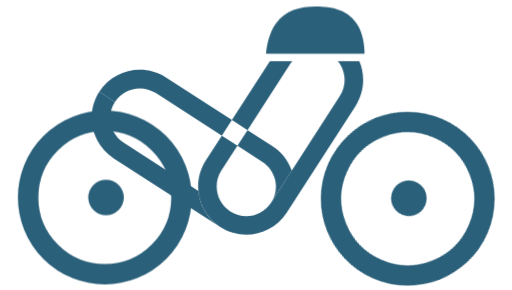
t = 0.00 s
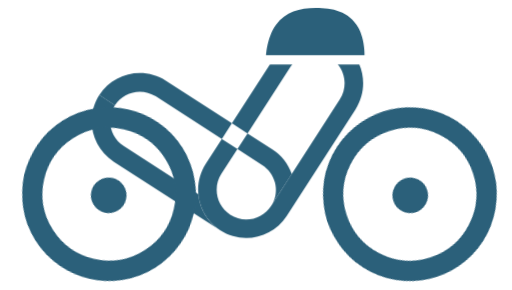
t = 0.17 s
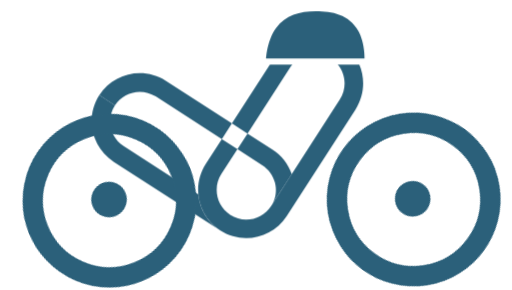
t = 0.41 s
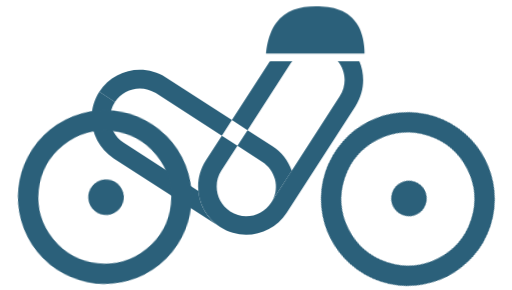
t = 0.61 s
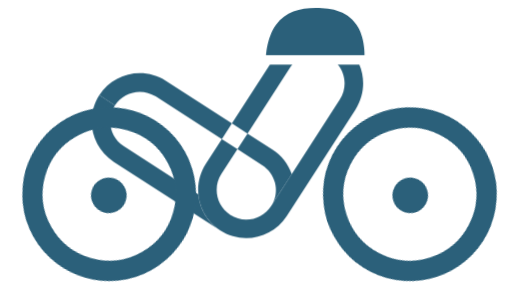
t = 0.77 s
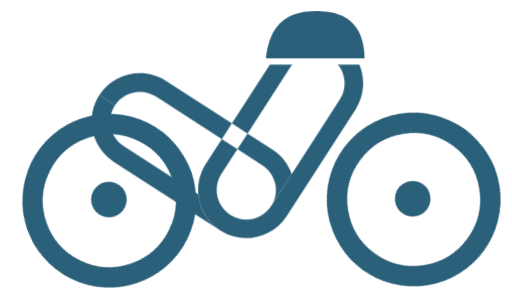
t = 1.01 s

The animated SVG that drew these frames (rendered in a browser with its animation timeline set to each time). Animation: 4 CSS @keyframes rules; one cycle of 1.20 s, repeats indefinitely.

<svg id="euirg5jy7maf1" xmlns="http://www.w3.org/2000/svg" xmlns:xlink="http://www.w3.org/1999/xlink" viewBox="275 225 300 170" shape-rendering="geometricPrecision" text-rendering="geometricPrecision" width="300" height="170"><style><![CDATA[#euirg5jy7maf3_to {animation: euirg5jy7maf3_to__to 1200ms linear infinite normal forwards}@keyframes euirg5jy7maf3_to__to { 0% {transform: translate(408.229950px,303.132423px);animation-timing-function: cubic-bezier(0.420000,0,0.580000,1)} 24.166667% {transform: translate(408.229950px,306.132423px);animation-timing-function: cubic-bezier(0.420000,0,0.580000,1)} 49.166667% {transform: translate(408.229950px,303.132423px);animation-timing-function: cubic-bezier(0.420000,0,0.580000,1)} 74.166667% {transform: translate(408.229950px,306.132423px);animation-timing-function: cubic-bezier(0.420000,0,0.580000,1)} 99.166667% {transform: translate(408.229950px,303.132423px)} 100% {transform: translate(408.229950px,303.132423px)} }#euirg5jy7maf12_tr {animation: euirg5jy7maf12_tr__tr 1200ms linear infinite normal forwards}@keyframes euirg5jy7maf12_tr__tr { 0% {transform: translate(338.369995px,340.760010px) rotate(0deg)} 99.166667% {transform: translate(338.369995px,340.760010px) rotate(720deg)} 100% {transform: translate(338.369995px,340.760010px) rotate(723.600000deg)} }#euirg5jy7maf15_tr {animation: euirg5jy7maf15_tr__tr 1200ms linear infinite normal forwards}@keyframes euirg5jy7maf15_tr__tr { 0% {transform: translate(515.814821px,340.760010px) rotate(-21.600000deg)} 4.166667% {transform: translate(515.814821px,340.760010px) rotate(0deg)} 100% {transform: translate(515.814821px,340.760010px) rotate(690deg)} }#euirg5jy7maf18_to {animation: euirg5jy7maf18_to__to 1200ms linear infinite normal forwards}@keyframes euirg5jy7maf18_to__to { 0% {transform: translate(459.775406px,242.621458px)} 4.166667% {transform: translate(459.775406px,242.349976px);animation-timing-function: cubic-bezier(0.420000,0,0.580000,1)} 29.166667% {transform: translate(459.775406px,245.674445px);animation-timing-function: cubic-bezier(0.420000,0,0.580000,1)} 54.166667% {transform: translate(459.775406px,242.349976px);animation-timing-function: cubic-bezier(0.420000,0,0.580000,1)} 79.166667% {transform: translate(459.775406px,245.674445px);animation-timing-function: cubic-bezier(0.420000,0,0.580000,1)} 100% {transform: translate(459.775406px,242.904054px)} }]]></style><defs><rect id="euirg5jy7maf2" width="116.330000" height="110.500000" rx="0" ry="0"/></defs><g id="euirg5jy7maf3_to" transform="translate(408.229950,303.132423)"><g id="euirg5jy7maf3" transform="translate(-408.229950,-303.132423)"><g id="euirg5jy7maf4"><g id="euirg5jy7maf5" clip-path="url(#euirg5jy7maf7)"><path id="euirg5jy7maf6" d="M435.890000,256.590000L410.870000,295.360000L420.020000,301.260000L445.040000,262.490000C450.220000,254.460000,460.970000,252.140000,469,257.320000C477.030000,262.500000,479.350000,273.250000,474.160000,281.280000L433.840000,343.770000C428.660000,351.800000,417.910000,354.120000,409.880000,348.930000C401.850000,343.750000,399.530000,333,404.710000,324.970000L414.110000,310.410000L404.960000,304.510000L395.560000,319.070000C387.120000,332.150000,390.890000,349.650000,403.970000,358.090000C417.050000,366.530000,434.550000,362.750000,442.990000,349.680000L483.310000,287.190000C491.750000,274.110000,487.980000,256.610000,474.900000,248.170000C461.830000,239.740000,444.330000,243.510000,435.890000,256.590000" fill="rgb(43,96,122)" stroke="none" stroke-width="1"/><clipPath id="euirg5jy7maf7"><use id="euirg5jy7maf8" width="116.330002" height="110.500000" xlink:href="#euirg5jy7maf2" transform="matrix(1 0 0 1 382.64999999999998 260.93000000000001)" fill="rgb(0,0,0)" stroke="none" stroke-width="1"/></clipPath></g></g><path id="euirg5jy7maf9" d="M414.120000,310.420000L428.750000,319.860000C432.390000,322.210000,435.010000,325.820000,436.110000,330.020000C437.200000,334.190000,436.720000,338.580000,434.750000,342.380000L445.950000,325.030000C443.880000,319.160000,439.900000,314.090000,434.660000,310.710000L420.030000,301.270000L414.120000,310.420000Z" fill="rgb(43,96,122)" stroke="none" stroke-width="1"/><path id="euirg5jy7maf10" d="M333.150000,278.800000L333.140000,278.810000L342.290000,284.710000L342.300000,284.700000C347.480000,276.670000,358.230000,274.350000,366.260000,279.530000L404.970000,304.510000L410.870000,295.360000L372.160000,270.380000C359.090000,261.950000,341.590000,265.720000,333.150000,278.800000" fill="rgb(43,96,122)" stroke="none" stroke-width="1"/><path id="euirg5jy7maf11" d="M333.140000,278.810000C324.710000,291.880000,328.490000,309.380000,341.560000,317.810000L403.980000,358.090000C396.390000,353.190000,391.940000,345.240000,391.190000,336.880000L347.470000,308.660000C339.440000,303.480000,337.130000,292.740000,342.300000,284.710000L333.140000,278.810000Z" fill="rgb(43,96,122)" stroke="none" stroke-width="1"/></g></g><g id="euirg5jy7maf12_tr" transform="translate(338.369995,340.760010) rotate(0)"><g id="euirg5jy7maf12" transform="translate(-340.370000,-340.760010)"><circle id="euirg5jy7maf13" r="44.940000" transform="matrix(1 0 0 1 338.37000000000000 340.75999999999999)" fill="none" stroke="rgb(43,96,122)" stroke-width="12" stroke-miterlimit="10"/><circle id="euirg5jy7maf14" r="10.440000" transform="matrix(1 0 0 1 339.08700317000000 340.75999999999999)" fill="rgb(43,96,122)" stroke="none" stroke-width="1"/></g></g><g id="euirg5jy7maf15_tr" transform="translate(515.814821,340.760010) rotate(-21.600000)"><g id="euirg5jy7maf15" transform="translate(-340.370000,-340.760010)"><circle id="euirg5jy7maf16" r="44.940000" transform="matrix(1 0 0 1 338.37000000000000 340.75999999999999)" fill="none" stroke="rgb(43,96,122)" stroke-width="12" stroke-miterlimit="10"/><circle id="euirg5jy7maf17" r="10.440000" transform="matrix(1 0 0 1 339.08700317000000 340.75999999999999)" fill="rgb(43,96,122)" stroke="none" stroke-width="1"/></g></g><g id="euirg5jy7maf18_to" transform="translate(459.775406,242.621458)"><path id="euirg5jy7maf18" d="M430.900000,256.180000C430.900000,256.180000,431.440000,245.430000,436.780000,238.310000C442.360000,230.850000,450.570000,228.530000,460.070000,228.520000C469.400000,228.510000,479.610000,230.310000,484.990000,240.140000C488.800000,247.090000,488.650000,256.180000,488.650000,256.180000L430.900000,256.180000Z" transform="translate(-459.775406,-242.349976)" fill="rgb(43,96,122)" stroke="none" stroke-width="1"/></g></svg>